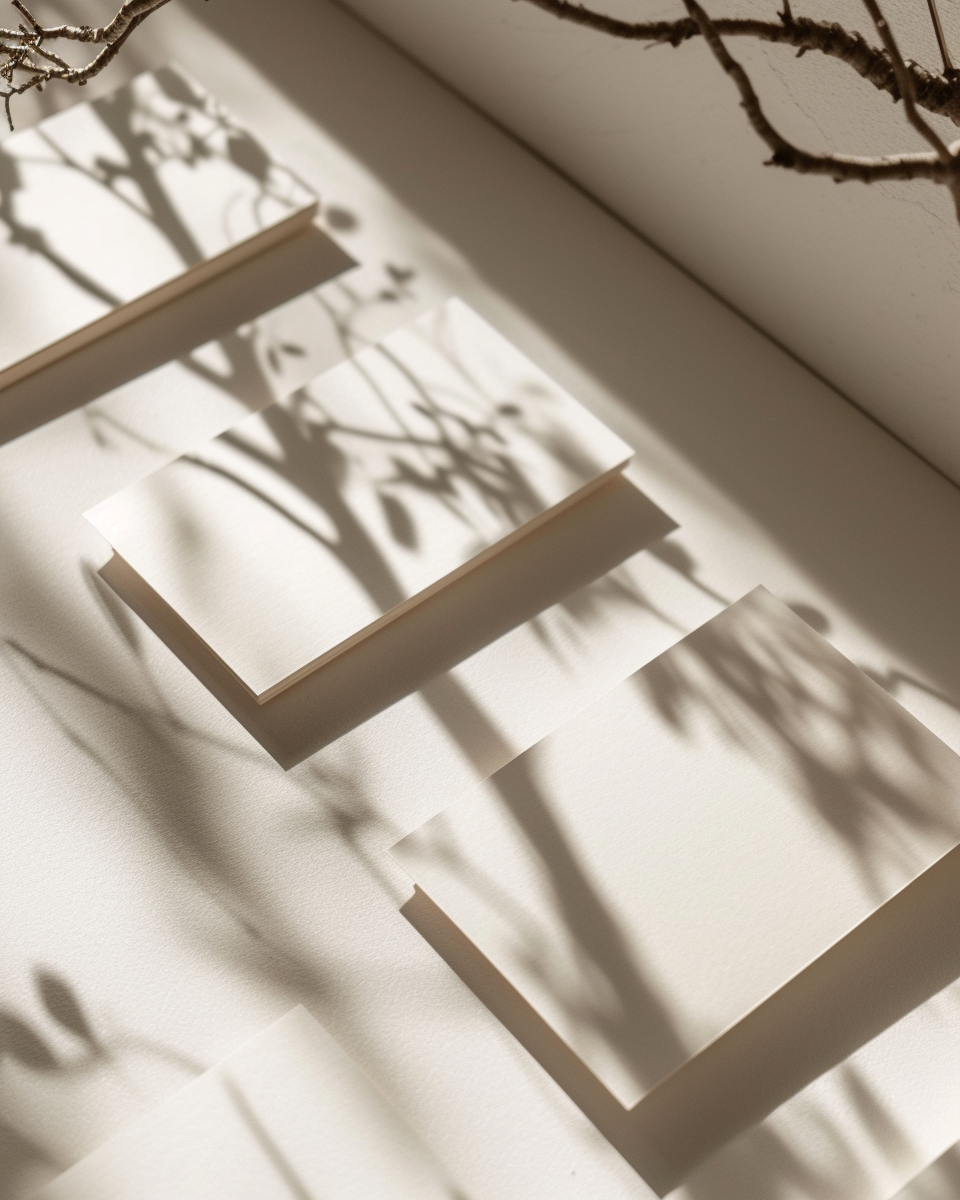
Generation parameters embedded in this image by Midjourney (PNG 'Description' text chunk):
A photo of a bunch of business cards, a beautiful logo, a No text, Japanese minimalist design --ar 4:5 Job ID: e710c30c-4794-476b-a6f9-397240c229a7